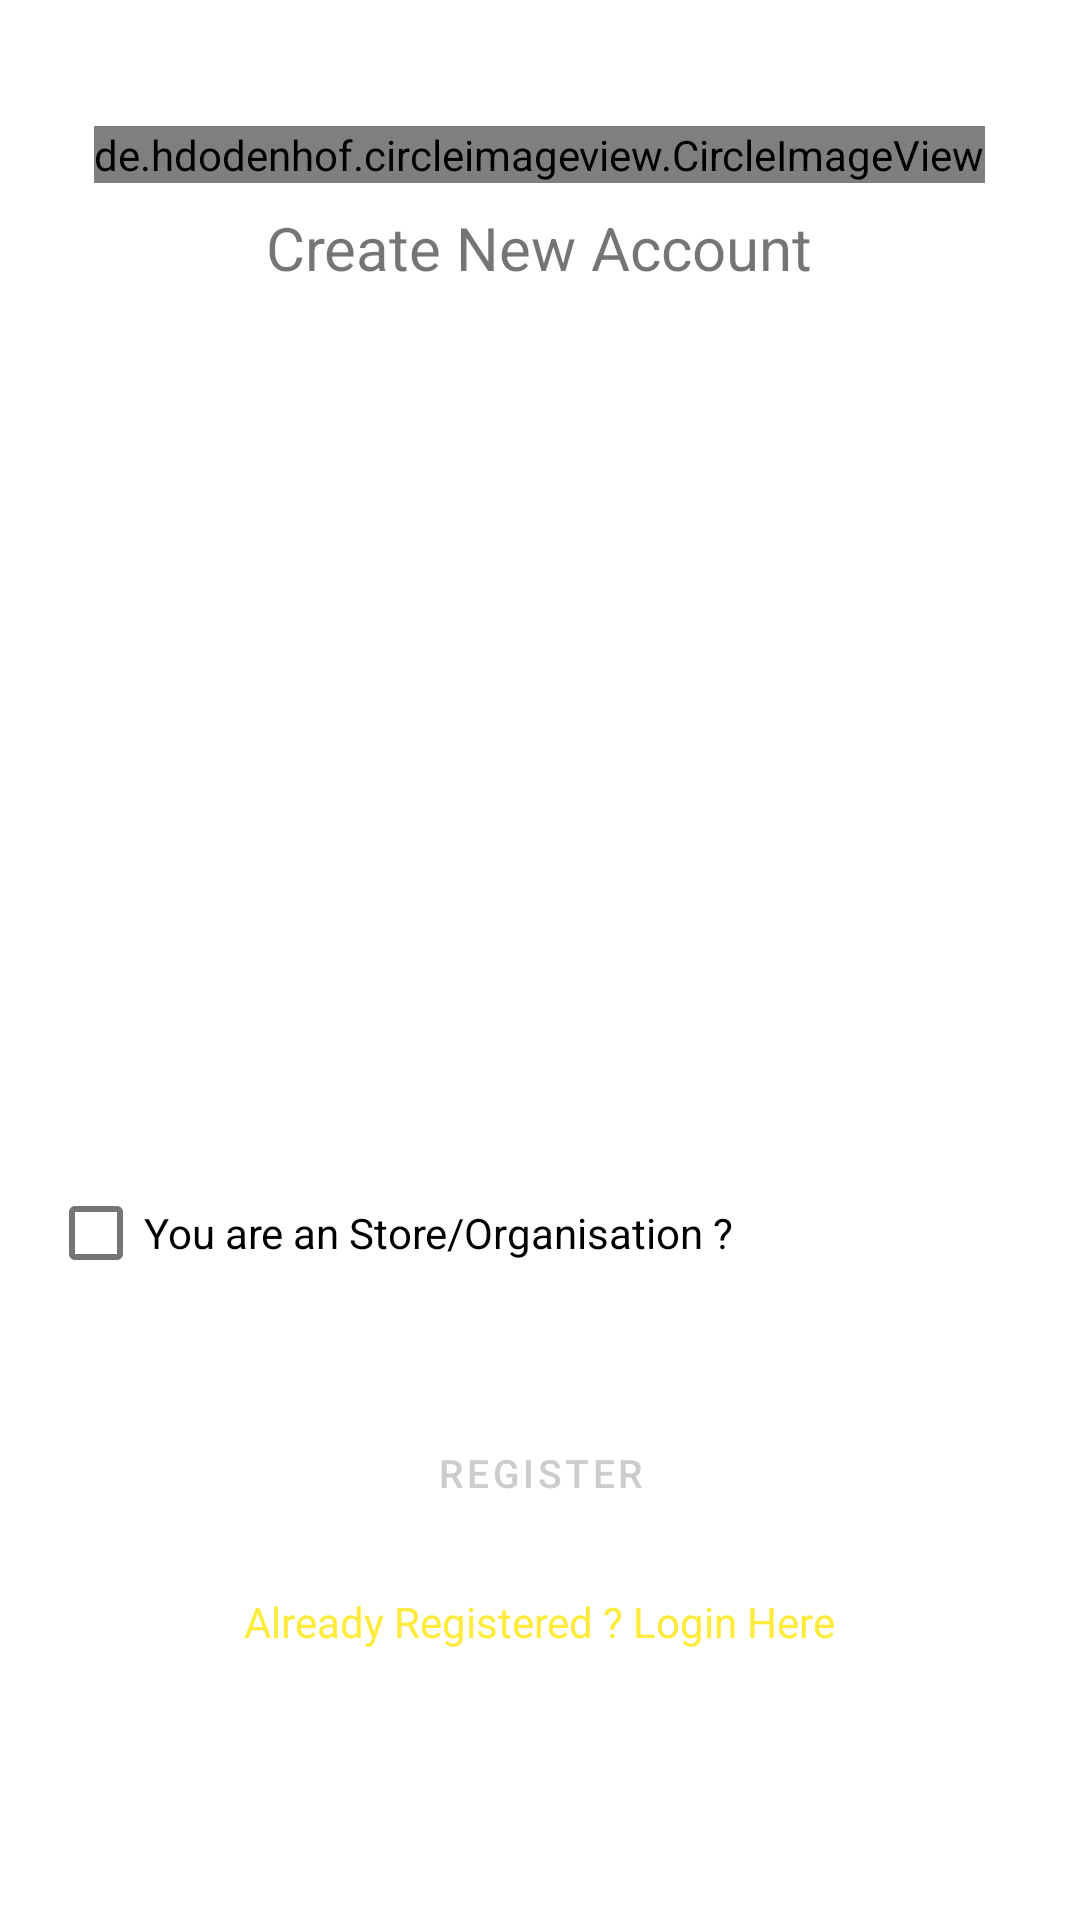

Android layout source for this screen:
<!-- AndroidManifest.xml: activity theme Theme.SmartTrace.NoActionBar -->
<!-- res/layout/activity_sign_up.xml -->
<?xml version="1.0" encoding="utf-8"?>
<ScrollView xmlns:android="http://schemas.android.com/apk/res/android"
    xmlns:app="http://schemas.android.com/apk/res-auto"
    xmlns:tools="http://schemas.android.com/tools"
    android:layout_width="match_parent"
    android:layout_height="match_parent"
    tools:context=".SignUpActivity">

    <LinearLayout
        android:layout_width="match_parent"
        android:layout_height="match_parent"
        android:layout_gravity="center_vertical"
        android:orientation="vertical">

        <de.hdodenhof.circleimageview.CircleImageView
            android:id="@+id/textView"
            android:layout_width="wrap_content"
            android:layout_height="wrap_content"
            android:layout_gravity="center"
            android:src="@mipmap/ic_launcher_round" />

        <TextView
            android:id="@+id/textView2"
            android:layout_width="wrap_content"
            android:layout_height="wrap_content"
            android:layout_gravity="center"
            android:layout_marginTop="8dp"
            android:text="Create New Account"
            android:textSize="20sp" />

        <EditText
            android:id="@+id/firstName"
            android:layout_width="match_parent"
            android:layout_height="wrap_content"
            android:layout_marginStart="16dp"
            android:layout_marginTop="16dp"
            android:layout_marginEnd="16dp"
            android:background="@drawable/et_style"
            android:ems="10"
            android:hint="first Name"
            android:inputType="textPersonName"
            android:padding="10dp"
            android:textColor="#FFFFFF"
            android:textColorHint="#FFFFFF"
            android:textSize="14sp" />

        <EditText
            android:id="@+id/lastName"
            android:layout_width="match_parent"
            android:layout_height="wrap_content"
            android:layout_marginStart="16dp"
            android:layout_marginTop="16dp"
            android:layout_marginEnd="16dp"
            android:background="@drawable/et_style"
            android:ems="10"
            android:hint="last Name"
            android:inputType="textPersonName"
            android:padding="10dp"
            android:textColor="#FFFFFF"
            android:textColorHint="#FFFFFF"
            android:textSize="14sp" />

        <EditText
            android:id="@+id/Email"
            android:layout_width="match_parent"
            android:layout_height="wrap_content"
            android:layout_marginStart="16dp"
            android:layout_marginTop="16dp"
            android:layout_marginEnd="16dp"
            android:background="@drawable/et_style"
            android:ems="10"
            android:hint="Email"
            android:inputType="textEmailAddress"
            android:padding="10dp"
            android:textColor="#FFFFFF"
            android:textColorHint="#FFFFFF"
            android:textSize="14sp" />

        <EditText
            android:id="@+id/password"
            android:layout_width="match_parent"
            android:layout_height="wrap_content"
            android:layout_marginStart="16dp"
            android:layout_marginTop="16dp"
            android:layout_marginEnd="16dp"
            android:background="@drawable/et_style"
            android:ems="10"
            android:hint="Password"
            android:inputType="textPassword"
            android:padding="10dp"
            android:textColor="#FFFFFF"
            android:textColorHint="#FFFFFF"
            android:textSize="14sp" />

        <EditText
            android:id="@+id/phone"
            android:layout_width="match_parent"
            android:layout_height="wrap_content"
            android:layout_marginStart="16dp"
            android:layout_marginTop="16dp"
            android:layout_marginEnd="16dp"
            android:background="@drawable/et_style"
            android:ems="10"
            android:hint="Phone"
            android:inputType="textPhonetic"
            android:padding="10dp"
            android:textColor="#FFFFFF"
            android:textColorHint="#FFFFFF"
            android:textSize="14sp" />

        <CheckBox
            android:id="@+id/chkUserRole"
            android:layout_width="match_parent"
            android:layout_height="wrap_content"
            android:layout_marginStart="16dp"
            android:layout_marginTop="16dp"
            android:layout_marginEnd="16dp"
            android:text="You are an Store/Organisation ?"/>

        <EditText
            android:id="@+id/etOrgName"
            android:layout_width="match_parent"
            android:layout_height="wrap_content"
            android:layout_marginStart="16dp"
            android:layout_marginTop="16dp"
            android:layout_marginEnd="16dp"
            android:background="@android:color/black"
            android:ems="10"
            android:hint="Store Name"
            android:inputType="textPersonName"
            android:padding="10dp"
            android:textColor="#FFFFFF"
            android:textColorHint="#FFFFFF"
            android:textSize="14sp"
            android:visibility="gone" />

        <EditText
            android:id="@+id/etOrgPhone"
            android:layout_width="match_parent"
            android:layout_height="wrap_content"
            android:layout_marginStart="16dp"
            android:layout_marginTop="16dp"
            android:layout_marginEnd="16dp"
            android:background="@android:color/black"
            android:ems="10"
            android:hint="Tel Number"
            android:inputType="textPersonName"
            android:padding="10dp"
            android:textColor="#FFFFFF"
            android:textColorHint="#FFFFFF"
            android:textSize="14sp"
            android:visibility="gone" />

        <EditText
            android:id="@+id/etOrgEmail"
            android:layout_width="match_parent"
            android:layout_height="wrap_content"
            android:layout_marginStart="16dp"
            android:layout_marginTop="16dp"
            android:layout_marginEnd="16dp"
            android:background="@android:color/black"
            android:ems="10"
            android:hint="Email Address"
            android:inputType="textPersonName"
            android:padding="10dp"
            android:textColor="#FFFFFF"
            android:textColorHint="#FFFFFF"
            android:textSize="14sp"
            android:visibility="gone" />

        <Button
            android:id="@+id/registerBtn"
            android:background="@drawable/roundbutton"
            android:textColor="@color/colorTransparentWhite"
            android:layout_width="match_parent"
            android:layout_height="wrap_content"
            android:layout_marginStart="16dp"
            android:layout_marginTop="32dp"
            android:layout_marginEnd="16dp"
            android:text="Register"
            android:textSize="13sp" />

        <TextView
            android:id="@+id/createText"
            android:layout_width="wrap_content"
            android:layout_height="wrap_content"
            android:layout_gravity="center"
            android:layout_marginTop="16dp"
            android:text="Already Registered ? Login Here"
            android:textColor="#FFEB3B" />

        <ProgressBar
            android:id="@+id/progressBar"
            style="?android:attr/progressBarStyle"
            android:layout_width="wrap_content"
            android:layout_height="wrap_content"
            android:visibility="invisible" />

    </LinearLayout>

</ScrollView>
<!-- resources referenced by this layout -->
<resources>
  <color name="colorTransparentWhite">#cccccc</color>
  <style name="Theme.SmartTrace.NoActionBar">
          <item name="windowActionBar">false</item>
          <item name="windowNoTitle">true</item>
      </style>
</resources>
